Run: headless pygame with SDL's dummy video driver; simulated clock (each Clock.tick advances the game by its frame time, no real sleeping); random seed 0; keys injected as events and as key.get_pressed() state; mouse plan: one left click at the window centre at the start of phase 2, then a move to the lower-right quarter at the start of phase 3.
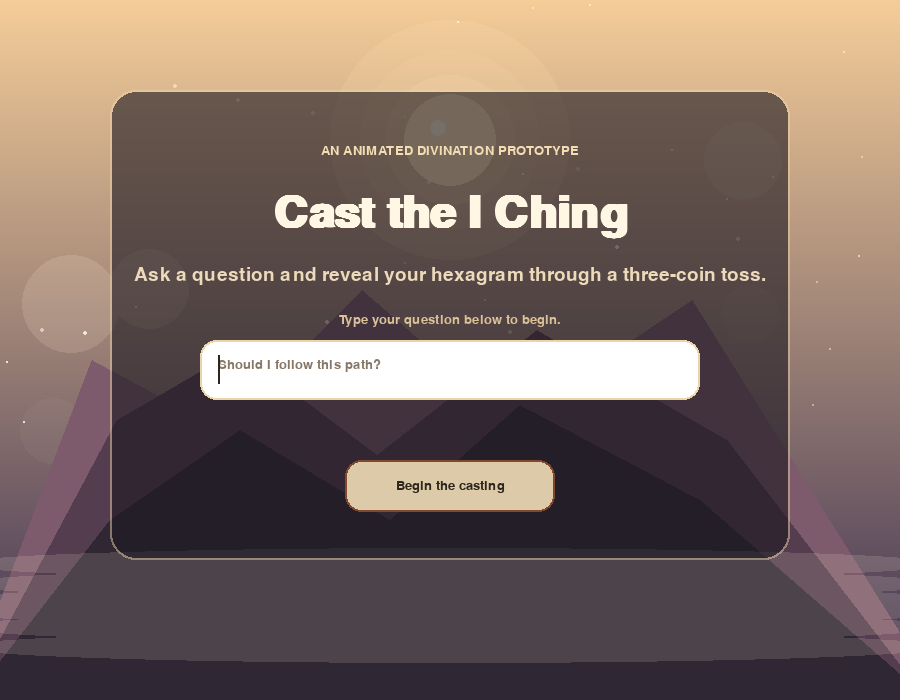
Frame 1 of 4 · flips 1–60 · no input
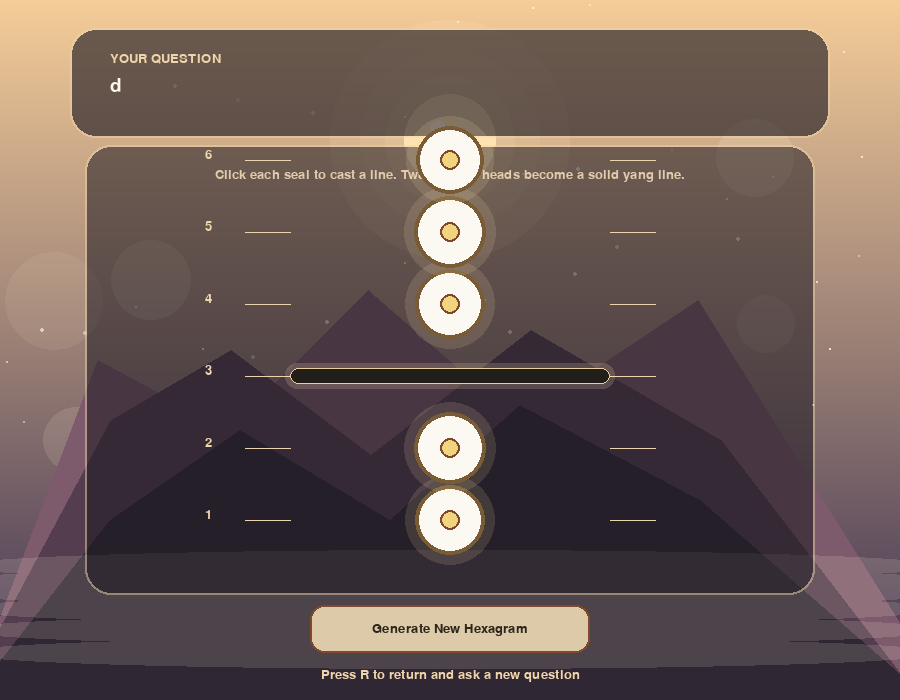
Frame 2 of 4 · flips 61–180 · clicked the window centre · tapped SPACE, RETURN · held RIGHT (→), D
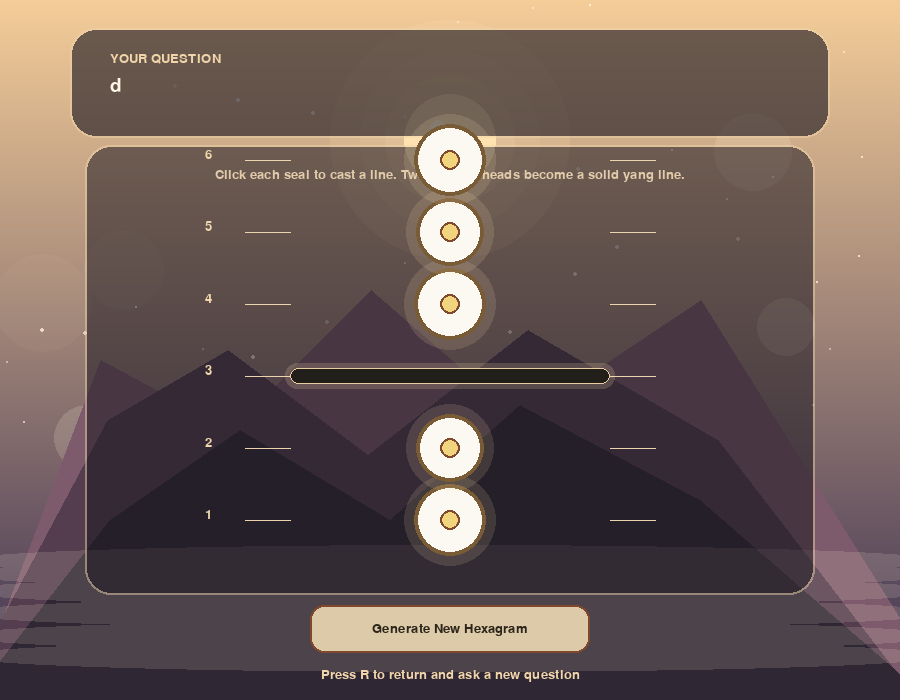
Frame 3 of 4 · flips 181–300 · moved the mouse to the lower-right quarter · held DOWN (↓), S
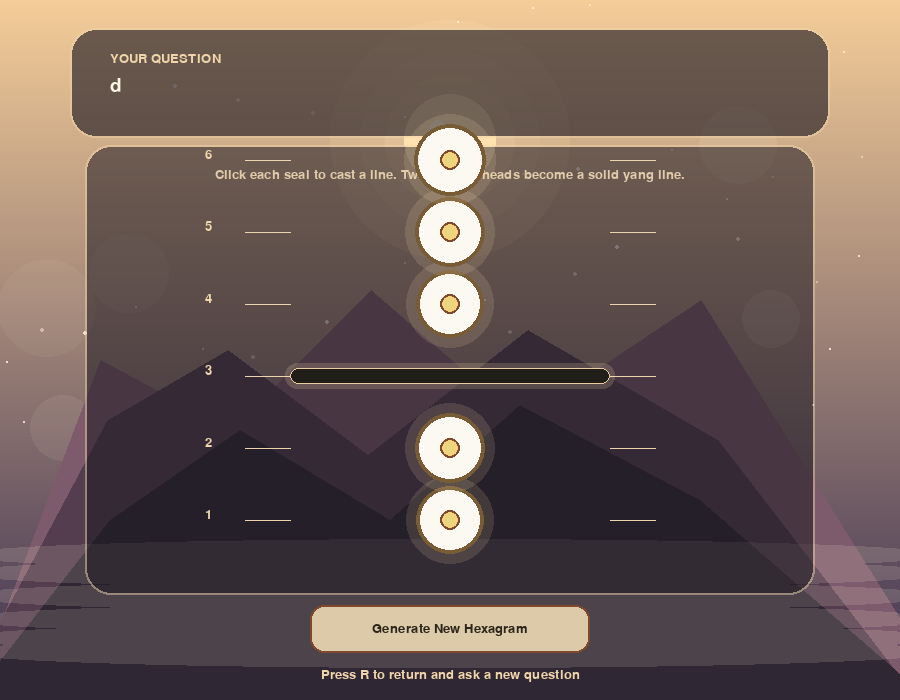
Frame 4 of 4 · flips 301–420 · held LEFT (←), A, UP (↑), W

The pygame program that drew these frames:

import math
import random
import sys

import pygame


WIDTH = 900
HEIGHT = 700
FPS = 60
LINE_COUNT = 6

# Page states
PAGE_LANDING = "landing"
PAGE_HEXAGRAM = "hexagram"

BACKGROUND = (245, 239, 226)
TEXT = (44, 38, 28)
ACCENT = (170, 129, 76)
LINE_COLOR = (34, 31, 27)
CIRCLE_FILL = (252, 249, 243)
CIRCLE_OUTLINE = (121, 92, 53)
BUTTON_FILL = (221, 202, 168)
BUTTON_HOVER = (206, 181, 138)
INPUT_BACKGROUND = (255, 255, 255)
INPUT_BORDER = (121, 92, 53)
SKY_TOP = (245, 205, 153)
SKY_BOTTOM = (60, 48, 81)
GLOW = (255, 226, 176)
MIST = (255, 241, 214)
MOUNTAIN_NEAR = (48, 39, 52)
MOUNTAIN_MID = (83, 61, 78)
MOUNTAIN_FAR = (125, 91, 108)
COIN_FRONT = (240, 213, 126)
COIN_BACK = (198, 109, 86)
COIN_EDGE = (128, 72, 44)


class HexagramPrototype:
    def __init__(self) -> None:
        pygame.init()
        pygame.display.set_caption("I Ching Hexagram Prototype")
        self.screen = pygame.display.set_mode((WIDTH, HEIGHT))
        self.clock = pygame.time.Clock()
        self.font = pygame.font.SysFont("georgia", 28)
        self.small_font = pygame.font.SysFont("georgia", 20)
        self.large_font = pygame.font.SysFont("georgia", 48)
        self.hero_font = pygame.font.SysFont("georgia", 66, bold=True)

        self.circle_radius = 34
        self.line_width = 320
        self.line_height = 16
        self.line_gap = 72
        self.top_margin = 520
        self.coin_radius = 28
        self.animation_duration = 66

        self.circle_centers = self._build_circle_positions()
        self.reset_button = pygame.Rect(WIDTH // 2 - 140, 605, 280, 48)

        # State management
        self.current_page = PAGE_LANDING
        self.query_text = ""
        self.input_text = ""
        self.input_rect = pygame.Rect(WIDTH // 2 - 250, HEIGHT // 2 - 10, 500, 60)
        self.submit_button = pygame.Rect(WIDTH // 2 - 105, HEIGHT // 2 + 110, 210, 52)

        # Animation state
        self.animating_line_index = -1
        self.animation_frame = 0
        self.current_cast = []

        self.orbs = self._build_orbs()
        self.stars = self._build_stars()
        self.time = 0.0
        self.cursor_timer = 0

        self._reset_hexagram()

    def set_query(self, query: str) -> None:
        self.query_text = query.strip()
        self.current_page = PAGE_HEXAGRAM
        self._reset_hexagram()

    def _build_circle_positions(self) -> list[tuple[int, int]]:
        centers: list[tuple[int, int]] = []
        start_y = self.top_margin
        for index in range(LINE_COUNT):
            y = start_y - index * self.line_gap
            centers.append((WIDTH // 2, y))
        return centers

    def _build_orbs(self) -> list[dict[str, float]]:
        orbs = []
        for _ in range(10):
            orbs.append(
                {
                    "x": random.uniform(60, WIDTH - 60),
                    "y": random.uniform(50, HEIGHT - 120),
                    "radius": random.uniform(20, 54),
                    "speed": random.uniform(0.35, 0.9),
                    "phase": random.uniform(0, math.tau),
                }
            )
        return orbs

    def _build_stars(self) -> list[dict[str, float]]:
        stars = []
        for _ in range(44):
            stars.append(
                {
                    "x": random.uniform(0, WIDTH),
                    "y": random.uniform(0, HEIGHT * 0.62),
                    "radius": random.uniform(1.0, 2.8),
                    "phase": random.uniform(0, math.tau),
                    "speed": random.uniform(0.8, 2.2),
                }
            )
        return stars

    def _reset_hexagram(self) -> None:
        self.coin_casts: list[list[bool]] = []
        self.hexagram_lines: list[bool] = []
        for _ in range(LINE_COUNT):
            cast = [random.choice([True, False]) for _ in range(3)]
            self.coin_casts.append(cast)
            heads_count = sum(cast)
            self.hexagram_lines.append(heads_count >= 2)

        self.revealed = [False] * LINE_COUNT
        self.animating_line_index = -1
        self.animation_frame = 0
        self.current_cast = []

    def run(self) -> None:
        while True:
            self._handle_events()
            self._update()
            self._draw()
            self.clock.tick(FPS)

    def _update(self) -> None:
        self.time += 1 / FPS
        self.cursor_timer = (self.cursor_timer + 1) % FPS

        if self.animating_line_index >= 0:
            self.animation_frame += 1
            if self.animation_frame >= self.animation_duration:
                self.revealed[self.animating_line_index] = True
                self.animating_line_index = -1
                self.animation_frame = 0
                self.current_cast = []

    def _handle_events(self) -> None:
        for event in pygame.event.get():
            if event.type == pygame.QUIT:
                pygame.quit()
                sys.exit()

            if self.current_page == PAGE_LANDING:
                self._handle_landing_events(event)
            elif self.current_page == PAGE_HEXAGRAM:
                if event.type == pygame.MOUSEBUTTONDOWN and event.button == 1:
                    self._handle_click(event.pos)
                elif event.type == pygame.KEYDOWN and event.key == pygame.K_r:
                    self.current_page = PAGE_LANDING
                    self.input_text = ""
                    self.query_text = ""
                    self._reset_hexagram()

    def _handle_landing_events(self, event: pygame.event.EventType) -> None:
        if event.type == pygame.MOUSEBUTTONDOWN and event.button == 1:
            if self.submit_button.collidepoint(event.pos) and self.input_text.strip():
                self.set_query(self.input_text)
        elif event.type == pygame.KEYDOWN:
            if event.key == pygame.K_RETURN:
                if self.input_text.strip():
                    self.set_query(self.input_text)
            elif event.key == pygame.K_BACKSPACE:
                self.input_text = self.input_text[:-1]
            elif event.unicode.isprintable() and len(self.input_text) < 100:
                self.input_text += event.unicode

    def _handle_click(self, position: tuple[int, int]) -> None:
        if self.reset_button.collidepoint(position):
            self._reset_hexagram()
            return

        for index, center in enumerate(self.circle_centers):
            if self.revealed[index] or self.animating_line_index >= 0:
                continue
            if self._point_in_circle(position, center, self.circle_radius):
                self.animating_line_index = index
                self.animation_frame = 0
                self.current_cast = self.coin_casts[index]
                return

    @staticmethod
    def _point_in_circle(
        point: tuple[int, int], center: tuple[int, int], radius: int
    ) -> bool:
        dx = point[0] - center[0]
        dy = point[1] - center[1]
        return dx * dx + dy * dy <= radius * radius

    def _draw(self) -> None:
        self._draw_background()

        if self.current_page == PAGE_LANDING:
            self._draw_landing_page()
        elif self.current_page == PAGE_HEXAGRAM:
            self._draw_hexagram_page()

        pygame.display.flip()

    def _draw_background(self) -> None:
        self._draw_vertical_gradient(SKY_TOP, SKY_BOTTOM)
        self._draw_celestial_body()
        self._draw_stars()
        self._draw_orbs()
        self._draw_mountains()
        self._draw_mist_band()

    def _draw_vertical_gradient(self, top: tuple[int, int, int], bottom: tuple[int, int, int]) -> None:
        for y in range(HEIGHT):
            blend = y / HEIGHT
            color = (
                int(top[0] + (bottom[0] - top[0]) * blend),
                int(top[1] + (bottom[1] - top[1]) * blend),
                int(top[2] + (bottom[2] - top[2]) * blend),
            )
            pygame.draw.line(self.screen, color, (0, y), (WIDTH, y))

    def _draw_celestial_body(self) -> None:
        halo_surface = pygame.Surface((320, 320), pygame.SRCALPHA)
        for radius, alpha in ((120, 35), (90, 55), (65, 85)):
            pygame.draw.circle(halo_surface, (*GLOW, alpha), (160, 120), radius)
        self.screen.blit(halo_surface, (WIDTH // 2 - 160, 20))
        pygame.draw.circle(self.screen, GLOW, (WIDTH // 2, 140), 46)
        pygame.draw.circle(self.screen, (255, 245, 217), (WIDTH // 2 - 12, 128), 8)

    def _draw_stars(self) -> None:
        for star in self.stars:
            pulse = 0.55 + 0.45 * math.sin(self.time * star["speed"] + star["phase"])
            color = (255, 244, 227, int(100 + 120 * pulse))
            star_surface = pygame.Surface((10, 10), pygame.SRCALPHA)
            pygame.draw.circle(star_surface, color, (5, 5), max(1, int(star["radius"])))
            self.screen.blit(star_surface, (star["x"], star["y"]))

    def _draw_orbs(self) -> None:
        orb_surface = pygame.Surface((WIDTH, HEIGHT), pygame.SRCALPHA)
        for orb in self.orbs:
            x = orb["x"] + math.sin(self.time * orb["speed"] + orb["phase"]) * 18
            y = orb["y"] + math.cos(self.time * (orb["speed"] * 0.7) + orb["phase"]) * 10
            alpha = int(26 + 18 * math.sin(self.time * orb["speed"] + orb["phase"]))
            pygame.draw.circle(orb_surface, (*MIST, max(8, alpha)), (int(x), int(y)), int(orb["radius"]))
        self.screen.blit(orb_surface, (0, 0))

    def _draw_mountains(self) -> None:
        drift = math.sin(self.time * 0.25) * 12
        far_points = [
            (-40 + drift, HEIGHT),
            (90 + drift, 360),
            (220 + drift, 430),
            (360 + drift, 290),
            (510 + drift, 420),
            (690 + drift, 300),
            (940 + drift, HEIGHT),
        ]
        mid_points = [
            (-30 - drift, HEIGHT),
            (120 - drift, 420),
            (240 - drift, 350),
            (380 - drift, 455),
            (540 - drift, 330),
            (730 - drift, 440),
            (930 - drift, HEIGHT),
        ]
        near_points = [
            (-30, HEIGHT),
            (110, 520),
            (240, 430),
            (390, 520),
            (520, 405),
            (700, 500),
            (930, HEIGHT),
        ]
        pygame.draw.polygon(self.screen, MOUNTAIN_FAR, far_points)
        pygame.draw.polygon(self.screen, MOUNTAIN_MID, mid_points)
        pygame.draw.polygon(self.screen, MOUNTAIN_NEAR, near_points)

    def _draw_mist_band(self) -> None:
        mist_surface = pygame.Surface((WIDTH, 160), pygame.SRCALPHA)
        for i in range(6):
            y = 25 + i * 18 + math.sin(self.time * 0.6 + i) * 6
            pygame.draw.ellipse(mist_surface, (*MIST, 35), (-40, int(y), WIDTH + 80, 32))
        self.screen.blit(mist_surface, (0, HEIGHT - 180))

    def _draw_panel(self, rect: pygame.Rect, alpha: int = 170) -> None:
        panel = pygame.Surface((rect.width, rect.height), pygame.SRCALPHA)
        pygame.draw.rect(panel, (28, 24, 33, alpha), panel.get_rect(), border_radius=26)
        pygame.draw.rect(panel, (238, 212, 170, 120), panel.get_rect(), width=2, border_radius=26)
        self.screen.blit(panel, rect.topleft)

    def _draw_landing_page(self) -> None:
        hero_panel = pygame.Rect(110, 90, 680, 470)
        self._draw_panel(hero_panel, alpha=155)

        eyebrow = self.small_font.render("AN ANIMATED DIVINATION PROTOTYPE", True, (244, 221, 178))
        title = self.hero_font.render("Cast the I Ching", True, (255, 246, 227))
        subtitle = self.font.render("Ask a question and reveal your hexagram through a three-coin toss.", True, (237, 218, 187))
        prompt = self.small_font.render("Type your question below to begin.", True, (219, 193, 152))

        self.screen.blit(eyebrow, eyebrow.get_rect(center=(WIDTH // 2, 150)))
        self.screen.blit(title, title.get_rect(center=(WIDTH // 2, 215)))
        self.screen.blit(subtitle, subtitle.get_rect(center=(WIDTH // 2, 275)))
        self.screen.blit(prompt, prompt.get_rect(center=(WIDTH // 2, 320)))

        self._draw_input_box()
        self._draw_submit_button()

    def _draw_input_box(self) -> None:
        pygame.draw.rect(self.screen, INPUT_BACKGROUND, self.input_rect, border_radius=16)
        pygame.draw.rect(self.screen, (236, 212, 169), self.input_rect, width=2, border_radius=16)

        display_text = self.input_text if self.input_text else "Should I follow this path?"
        color = TEXT if self.input_text else (134, 119, 103)
        input_text_surface = self.small_font.render(display_text, True, color)
        self.screen.blit(input_text_surface, (self.input_rect.x + 18, self.input_rect.y + 18))

        if self.cursor_timer < FPS // 2:
            cursor_x = self.input_rect.x + 18 + input_text_surface.get_width() if self.input_text else self.input_rect.x + 18
            pygame.draw.line(
                self.screen,
                TEXT,
                (cursor_x, self.input_rect.y + 15),
                (cursor_x, self.input_rect.y + 43),
                2,
            )

    def _draw_submit_button(self) -> None:
        submit_hovered = self.submit_button.collidepoint(pygame.mouse.get_pos())
        submit_fill = BUTTON_HOVER if submit_hovered else BUTTON_FILL
        pygame.draw.rect(self.screen, submit_fill, self.submit_button, border_radius=16)
        pygame.draw.rect(self.screen, COIN_EDGE, self.submit_button, width=2, border_radius=16)

        submit_label = self.small_font.render("Begin the casting", True, TEXT)
        self.screen.blit(submit_label, submit_label.get_rect(center=self.submit_button.center))

    def _draw_hexagram_page(self) -> None:
        top_panel = pygame.Rect(70, 28, 760, 110)
        casting_panel = pygame.Rect(85, 145, 730, 450)
        self._draw_panel(top_panel, alpha=160)
        self._draw_panel(casting_panel, alpha=138)

        prompt = self.small_font.render("YOUR QUESTION", True, (240, 212, 170))
        self.screen.blit(prompt, (110, 52))
        for i, line in enumerate(self._wrap_text(self.query_text, self.font, 620)[:2]):
            rendered = self.font.render(line, True, (255, 247, 232))
            self.screen.blit(rendered, (110, 76 + i * 28))

        helper = self.small_font.render("Click each seal to cast a line. Two or three heads become a solid yang line.", True, (226, 203, 171))
        self.screen.blit(helper, helper.get_rect(center=(WIDTH // 2, 175)))

        self._draw_stack_guides()
        self._draw_hexagram()
        self._draw_reset_button()

        return_text = self.small_font.render("Press R to return and ask a new question", True, (240, 212, 170))
        self.screen.blit(return_text, return_text.get_rect(center=(WIDTH // 2, 675)))

    def _wrap_text(self, text: str, font: pygame.font.Font, max_width: int) -> list[str]:
        words = text.split()
        if not words:
            return [""]
        lines = []
        current = words[0]
        for word in words[1:]:
            trial = f"{current} {word}"
            if font.size(trial)[0] <= max_width:
                current = trial
            else:
                lines.append(current)
                current = word
        lines.append(current)
        return lines

    def _draw_stack_guides(self) -> None:
        for line_number, (_, y) in enumerate(self.circle_centers, start=1):
            label = self.small_font.render(str(line_number), True, (239, 214, 172))
            self.screen.blit(label, (205, y - 12))

            guide_color = (236, 213, 174)
            pygame.draw.line(self.screen, guide_color, (245, y), (290, y), 1)
            pygame.draw.line(self.screen, guide_color, (610, y), (655, y), 1)

    def _draw_hexagram(self) -> None:
        for index, center in enumerate(self.circle_centers):
            if self.animating_line_index == index:
                self._draw_coin_flip(center)
            elif self.revealed[index]:
                self._draw_line(center[1], self.hexagram_lines[index])
            else:
                self._draw_unrevealed_marker(center)

    def _draw_unrevealed_marker(self, center: tuple[int, int]) -> None:
        pulse = 0.5 + 0.5 * math.sin(self.time * 2.1 + center[1] * 0.03)
        radius = int(self.circle_radius + pulse * 3)
        halo = pygame.Surface((radius * 4, radius * 4), pygame.SRCALPHA)
        pygame.draw.circle(halo, (*GLOW, 34), (radius * 2, radius * 2), radius + 10)
        self.screen.blit(halo, (center[0] - radius * 2, center[1] - radius * 2))
        pygame.draw.circle(self.screen, CIRCLE_FILL, center, radius)
        pygame.draw.circle(self.screen, CIRCLE_OUTLINE, center, radius, width=4)
        pygame.draw.circle(self.screen, COIN_FRONT, center, 10)
        pygame.draw.circle(self.screen, COIN_EDGE, center, 10, width=2)

    def _draw_line(self, y: int, is_solid: bool) -> None:
        left = WIDTH // 2 - self.line_width // 2
        line_surface = pygame.Surface((self.line_width + 20, self.line_height + 20), pygame.SRCALPHA)
        glow_color = (*GLOW, 45)
        pygame.draw.rect(line_surface, glow_color, (0, 5, self.line_width + 10, self.line_height + 10), border_radius=12)
        self.screen.blit(line_surface, (left - 5, y - self.line_height // 2 - 10))

        if is_solid:
            rect = pygame.Rect(left, y - self.line_height // 2, self.line_width, self.line_height)
            pygame.draw.rect(self.screen, LINE_COLOR, rect, border_radius=8)
            pygame.draw.rect(self.screen, (232, 205, 160), rect, width=1, border_radius=8)
            return

        segment_width = 130
        gap = 60
        left_rect = pygame.Rect(
            WIDTH // 2 - gap // 2 - segment_width,
            y - self.line_height // 2,
            segment_width,
            self.line_height,
        )
        right_rect = pygame.Rect(
            WIDTH // 2 + gap // 2,
            y - self.line_height // 2,
            segment_width,
            self.line_height,
        )
        pygame.draw.rect(self.screen, LINE_COLOR, left_rect, border_radius=8)
        pygame.draw.rect(self.screen, LINE_COLOR, right_rect, border_radius=8)
        pygame.draw.rect(self.screen, (232, 205, 160), left_rect, width=1, border_radius=8)
        pygame.draw.rect(self.screen, (232, 205, 160), right_rect, width=1, border_radius=8)

    def _draw_coin_flip(self, center: tuple[int, int]) -> None:
        progress = self.animation_frame / self.animation_duration
        cast_panel = pygame.Rect(318, 210, 264, 122)
        self._draw_panel(cast_panel, alpha=168)

        label = self.small_font.render("Coin casting in motion", True, (252, 238, 212))
        self.screen.blit(label, label.get_rect(center=(WIDTH // 2, 236)))

        start_offsets = (-110, 0, 110)
        end_offsets = (-92, 0, 92)
        for index, toss_is_heads in enumerate(self.current_cast):
            offset_x = self._lerp(start_offsets[index], end_offsets[index], min(1.0, progress * 1.1))
            arc_height = math.sin(progress * math.pi) * 70
            settle = self._ease_out_cubic(min(1.0, progress * 1.3))
            y_offset = -28 - arc_height + (1 - settle) * 16
            wobble = math.sin(progress * math.tau * 3 + index) * 8 * (1 - progress)
            coin_center = (int(center[0] + offset_x + wobble), int(center[1] - 45 + y_offset))

            flip_cycles = 2.5 + index * 0.35
            flip = abs(math.cos(progress * math.pi * flip_cycles))
            face_heads = toss_is_heads if progress > 0.72 else (math.sin(progress * math.pi * flip_cycles) > 0)
            self._draw_coin(coin_center, max(0.08, flip), face_heads, label=progress > 0.78)

        resolution = self.small_font.render(self._cast_label(self.current_cast), True, (241, 215, 175))
        if progress > 0.72:
            self.screen.blit(resolution, resolution.get_rect(center=(WIDTH // 2, center[1] + 54)))

    def _draw_coin(
        self,
        center: tuple[int, int],
        width_scale: float,
        is_heads: bool,
        *,
        label: bool,
    ) -> None:
        coin_width = max(6, int(self.coin_radius * 2 * width_scale))
        coin_height = self.coin_radius * 2
        coin_rect = pygame.Rect(
            center[0] - coin_width // 2,
            center[1] - coin_height // 2,
            coin_width,
            coin_height,
        )
        fill = COIN_FRONT if is_heads else COIN_BACK
        pygame.draw.ellipse(self.screen, fill, coin_rect)
        pygame.draw.ellipse(self.screen, COIN_EDGE, coin_rect, width=3)

        inner_rect = coin_rect.inflate(-10, -10)
        if inner_rect.width > 8:
            pygame.draw.ellipse(self.screen, (*MIST,), inner_rect, width=2)
        if label and width_scale > 0.4:
            glyph = "H" if is_heads else "T"
            coin_label = self.small_font.render(glyph, True, COIN_EDGE)
            self.screen.blit(coin_label, coin_label.get_rect(center=center))

    def _cast_label(self, cast: list[bool]) -> str:
        heads = sum(cast)
        return f"{heads} heads -> {'yang line' if heads >= 2 else 'yin line'}"

    def _draw_reset_button(self) -> None:
        hovered = self.reset_button.collidepoint(pygame.mouse.get_pos())
        fill = BUTTON_HOVER if hovered else BUTTON_FILL
        pygame.draw.rect(self.screen, fill, self.reset_button, border_radius=14)
        pygame.draw.rect(self.screen, COIN_EDGE, self.reset_button, width=2, border_radius=14)

        label = self.small_font.render("Generate New Hexagram", True, TEXT)
        self.screen.blit(label, label.get_rect(center=self.reset_button.center))

    @staticmethod
    def _lerp(start: float, end: float, amount: float) -> float:
        return start + (end - start) * amount

    @staticmethod
    def _ease_out_cubic(value: float) -> float:
        return 1 - pow(1 - value, 3)


if __name__ == "__main__":
    HexagramPrototype().run()
